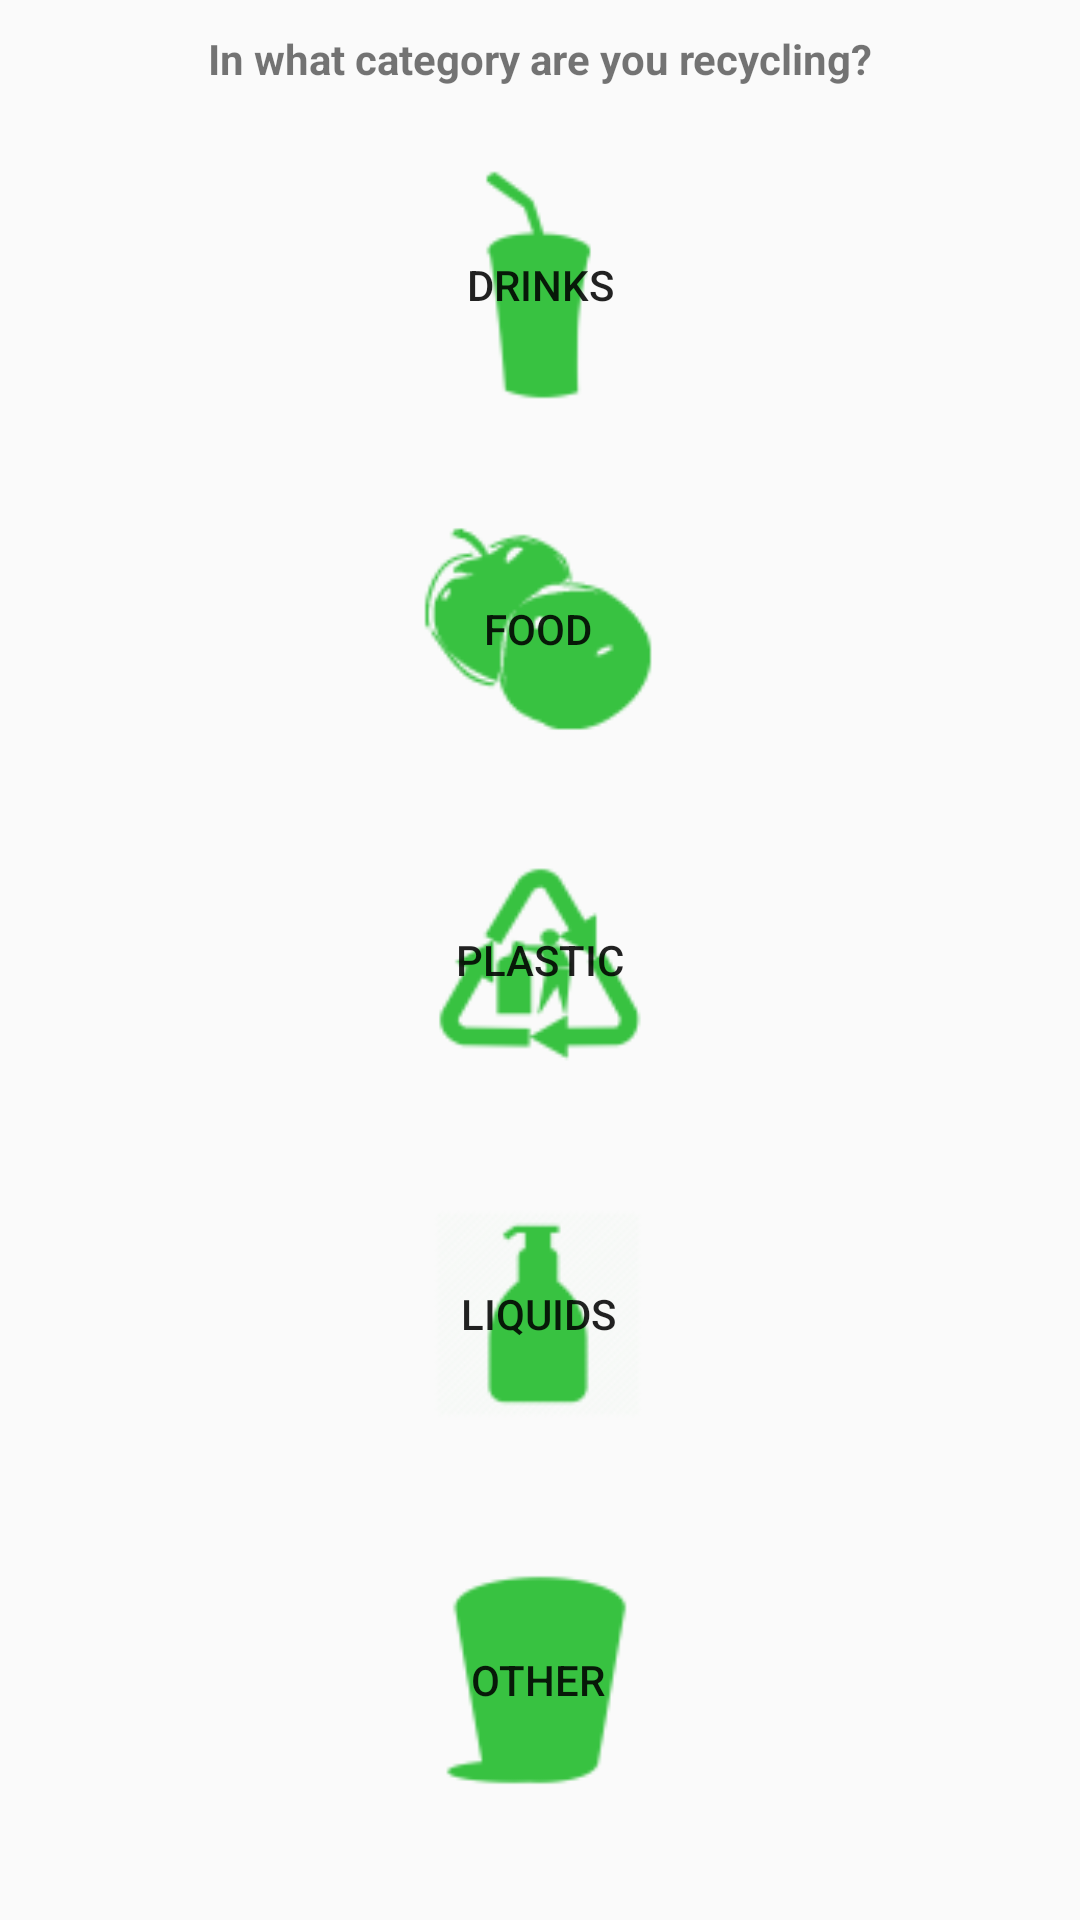

Write the Android layout XML for this screen, with the resource values it uses.
<!-- AndroidManifest.xml: application theme AppTheme -->
<!-- res/layout/activity_main.xml -->
<?xml version="1.0" encoding="utf-8"?>
<android.support.constraint.ConstraintLayout xmlns:android="http://schemas.android.com/apk/res/android"
    xmlns:app="http://schemas.android.com/apk/res-auto"
    xmlns:tools="http://schemas.android.com/tools"
    android:layout_width="match_parent"
    android:layout_height="match_parent"
    tools:context=".MainActivity">

    <Button
        android:id="@+id/button24"
        android:layout_width="100dp"
        android:layout_height="100dp"
        android:background="@drawable/plastic"
        android:onClick="displayPlastics"
        android:text="Plastic"
        app:layout_constraintBottom_toBottomOf="parent"
        app:layout_constraintEnd_toEndOf="parent"
        app:layout_constraintHorizontal_bias="0.5"
        app:layout_constraintStart_toStartOf="parent"
        app:layout_constraintTop_toTopOf="parent" />

    <Button
        android:id="@+id/button8"
        android:layout_width="100dp"
        android:layout_height="100dp"
        android:layout_marginBottom="30dp"
        android:background="@drawable/other"
        android:onClick="displayOther"
        android:text="Other"
        app:layout_constraintBottom_toBottomOf="parent"
        app:layout_constraintEnd_toEndOf="parent"
        app:layout_constraintHorizontal_bias="0.498"
        app:layout_constraintStart_toStartOf="parent" />

    <Button
        android:id="@+id/button"
        android:layout_width="100dp"
        android:layout_height="100dp"
        android:layout_marginBottom="16dp"
        android:layout_marginTop="20dp"
        android:background="@drawable/foods"
        android:onClick="displayFoods"
        android:text="Food"
        app:layout_constraintBottom_toTopOf="@+id/button24"
        app:layout_constraintEnd_toEndOf="parent"
        app:layout_constraintHorizontal_bias="0.498"
        app:layout_constraintStart_toStartOf="parent"
        app:layout_constraintTop_toBottomOf="@+id/button4" />

    <Button
        android:id="@+id/button4"
        android:layout_width="100dp"
        android:layout_height="100dp"
        android:layout_marginTop="45dp"
        android:background="@drawable/drinks"
        android:onClick="displayLiquids"
        android:text="Drinks"
        app:layout_constraintEnd_toEndOf="parent"
        app:layout_constraintHorizontal_bias="0.5"
        app:layout_constraintStart_toStartOf="parent"
        app:layout_constraintTop_toTopOf="parent" />

    <Button
        android:id="@+id/button7"
        android:layout_width="100dp"
        android:layout_height="100dp"
        android:layout_marginBottom="22dp"
        android:background="@drawable/liquids"
        android:onClick="displayLiquids2"
        android:text="Liquids"
        app:layout_constraintBottom_toTopOf="@+id/button8"
        app:layout_constraintEnd_toEndOf="parent"
        app:layout_constraintHorizontal_bias="0.498"
        app:layout_constraintStart_toStartOf="parent"
        tools:text="Liquids" />

    <android.support.constraint.Guideline
        android:id="@+id/guideline"
        android:layout_width="wrap_content"
        android:layout_height="wrap_content"
        android:orientation="vertical"
        app:layout_constraintGuide_begin="20dp" />

    <android.support.constraint.Guideline
        android:id="@+id/guideline2"
        android:layout_width="wrap_content"
        android:layout_height="wrap_content"
        android:orientation="vertical"
        app:layout_constraintGuide_begin="20dp" />

    <TextView
        android:id="@+id/textView4"
        android:layout_width="wrap_content"
        android:layout_height="wrap_content"
        android:layout_marginTop="10dp"
        android:text="In what category are you recycling?"
        android:textAllCaps="false"
        android:textStyle="bold"
        app:layout_constraintEnd_toEndOf="parent"
        app:layout_constraintHorizontal_bias="0.5"
        app:layout_constraintStart_toStartOf="parent"
        app:layout_constraintTop_toTopOf="parent" />


</android.support.constraint.ConstraintLayout>
<!-- resources referenced by this layout -->
<resources>
  <!-- drawable drinks: png bitmap (drawable-hdpi, 605 bytes) -->
  <!-- drawable foods: png bitmap (drawable-hdpi, 850 bytes) -->
  <!-- drawable liquids: png bitmap (drawable-hdpi, 620 bytes) -->
  <!-- drawable other: png bitmap (drawable-hdpi, 638 bytes) -->
  <!-- drawable plastic: png bitmap (drawable-hdpi, 1101 bytes) -->
  <style name="AppTheme" parent="Base.Theme.AppCompat.Light.DarkActionBar">
          
          <item name="colorPrimary">@color/Main</item>
          <item name="colorPrimaryDark">@color/Main</item>
          <item name="colorAccent">@color/colorAccent</item>
      </style>
  <color name="Main">#07b413</color>
  <color name="colorAccent">#FF4081</color>
</resources>
